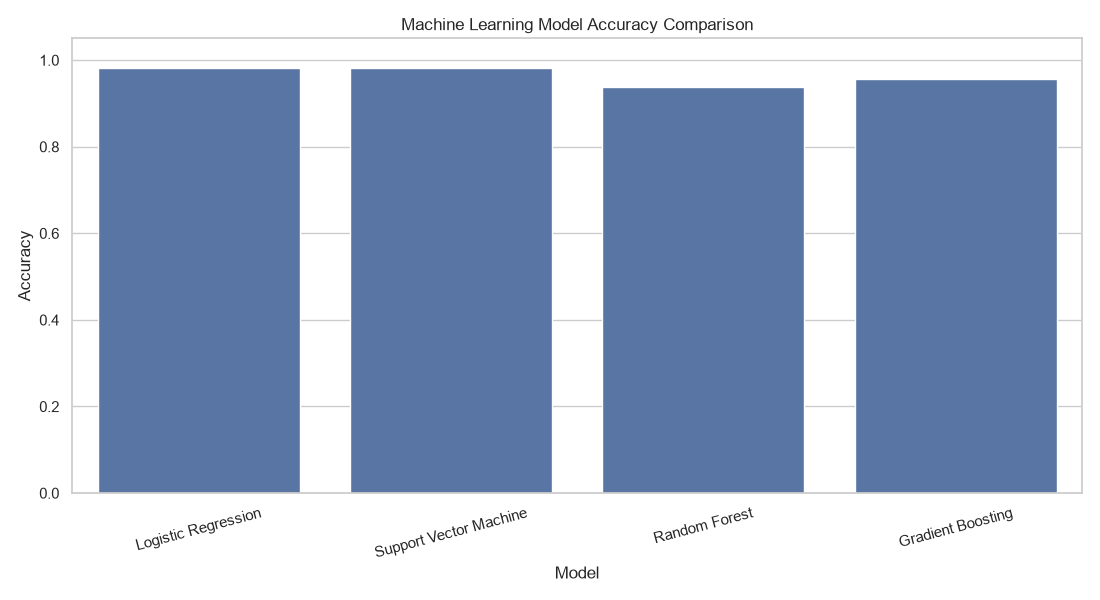

Source data for this figure (header and first rows):
Model, Accuracy, Precision, Recall, F1 Score, ROC AUC
Logistic Regression, 0.9825, 0.9861, 0.9861, 0.9861, 0.9954
Support Vector Machine, 0.9825, 0.9861, 0.9861, 0.9861, 0.995
Random Forest, 0.9386, 0.9577, 0.9444, 0.951, 0.994
Gradient Boosting, 0.9561, 0.9467, 0.9861, 0.966, 0.9911
